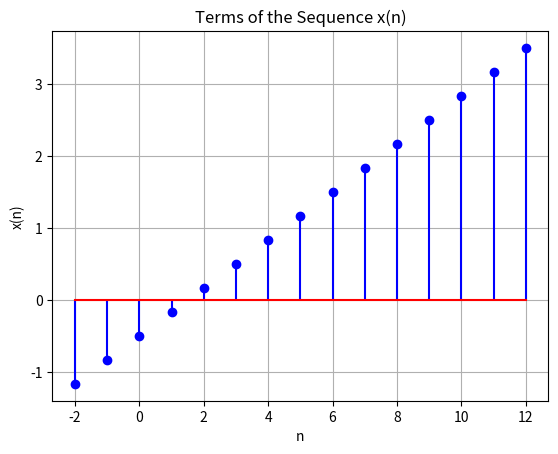

Here is the Python script that generated this plot:
import math
import matplotlib.pyplot as plt
import numpy as np

def x_n(n):
    return 0 if n < 0 else (2 * n - 3) / 6

start_n = -2 
end_n = 12
x = np.arange(start_n, end_n + 1, 1)
y = (2*x -3)/6

# Plot the terms
plt.stem(x, y, markerfmt='o', linefmt='b-', basefmt='r-')
plt.title('Terms of the Sequence x(n)')
plt.xlabel('n')
plt.ylabel('x(n)')
plt.grid(True)
plt.show()
